Photos from the image-classification dataset "dataset" in the GitHub repository frodioh/SPIVT. Its 3 classes are: bus, car, truck.

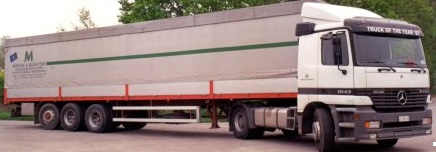
Label: truck

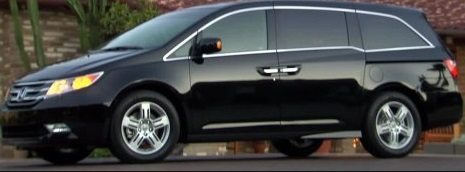
Label: car

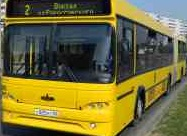
Label: bus

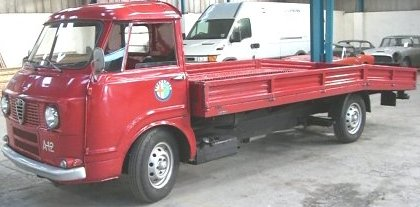
Label: truck

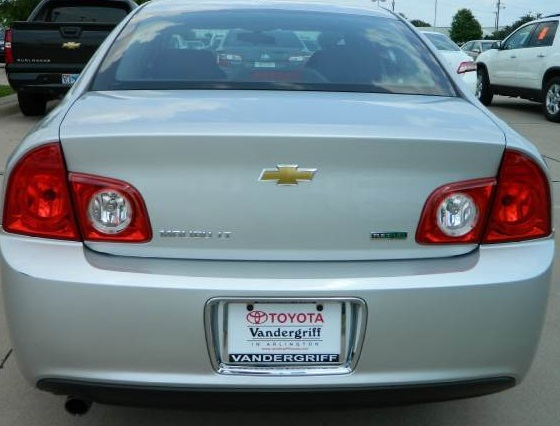
Label: car

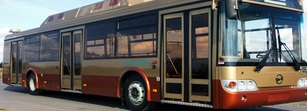
Label: bus
